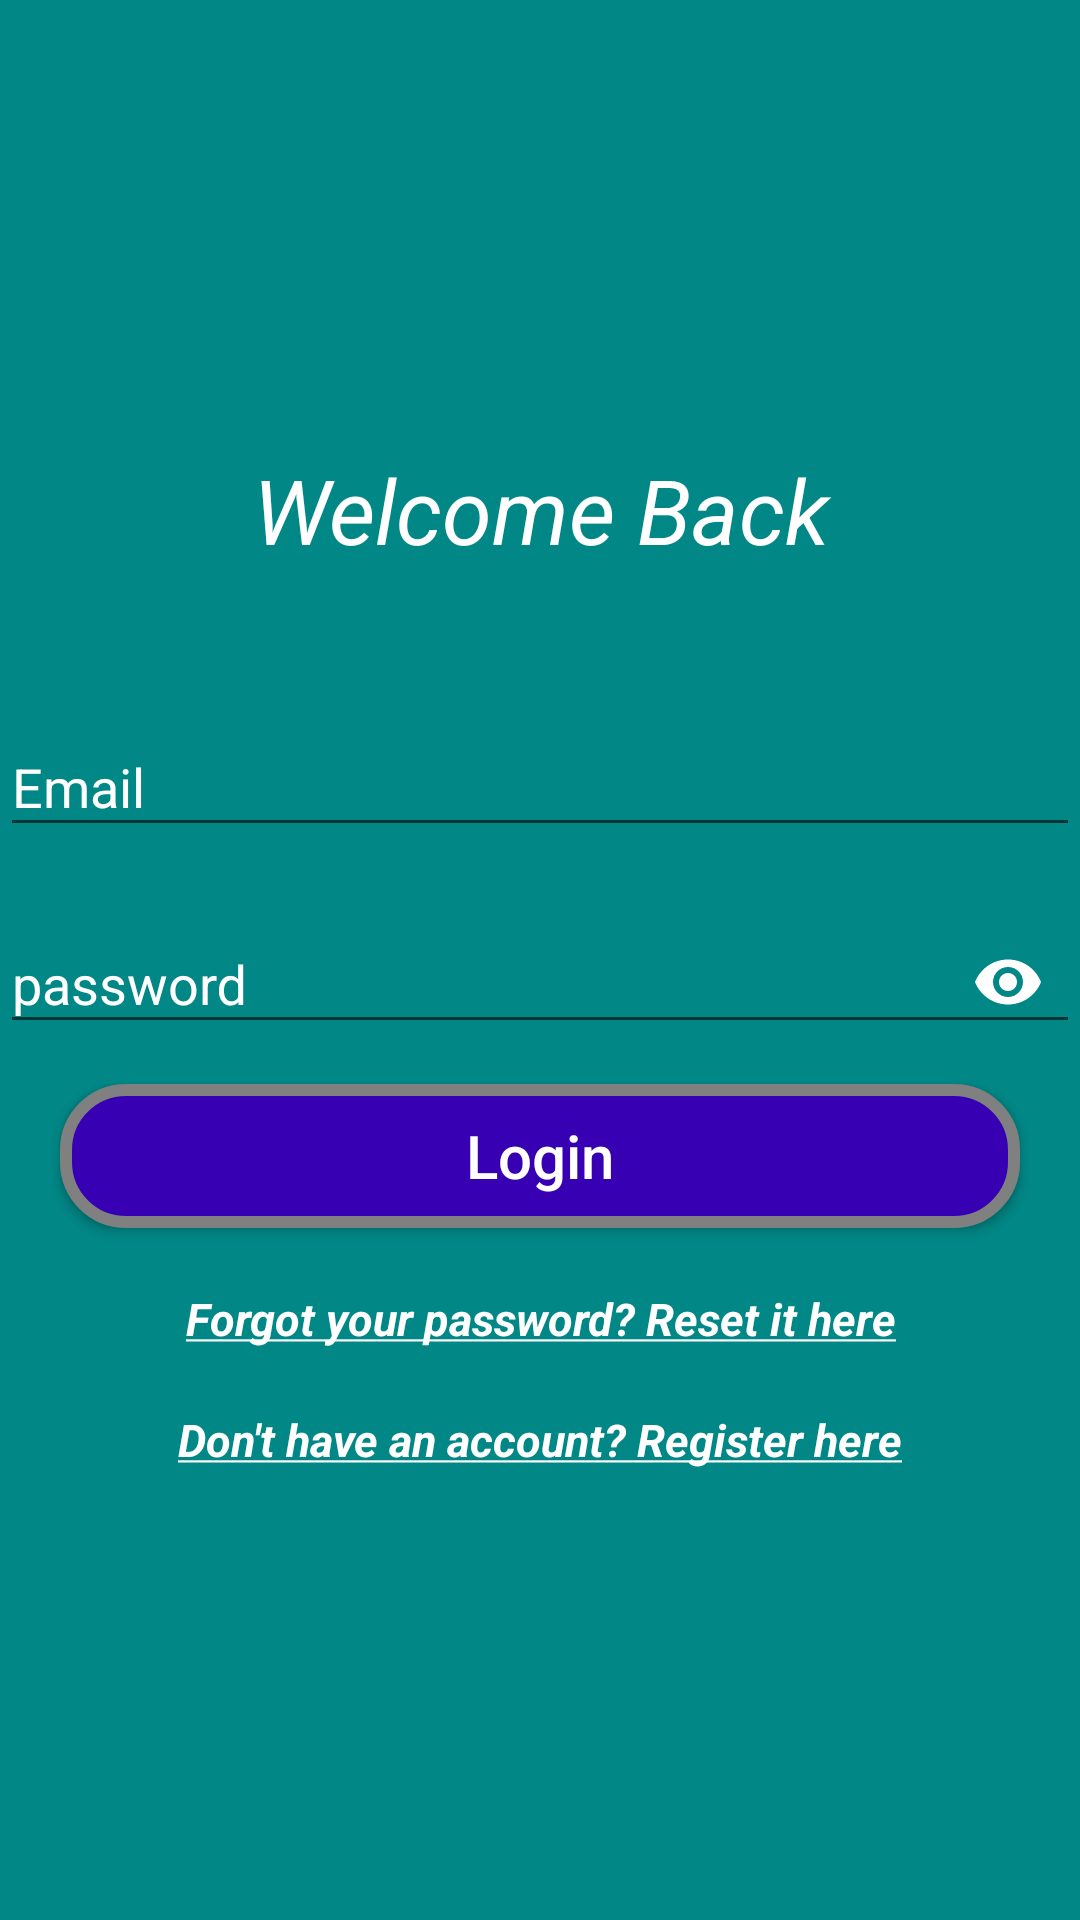

Here is an Android app screen rendered from its layout file. Give the layout XML and the strings, colors and styles it references.
<!-- AndroidManifest.xml: application theme Theme.TrafficApp -->
<!-- res/layout/login_activity_layout.xml -->
<?xml version="1.0" encoding="utf-8"?>
<androidx.constraintlayout.widget.ConstraintLayout xmlns:android="http://schemas.android.com/apk/res/android"
    xmlns:app="http://schemas.android.com/apk/res-auto"
    xmlns:tools="http://schemas.android.com/tools"
    android:layout_width="match_parent"
    android:layout_height="match_parent"
    tools:context=".LoginActivity">

    <LinearLayout
        android:layout_width="match_parent"
        android:layout_height="match_parent"
        android:background="@color/teal_700"
        android:gravity="center"
        android:orientation="vertical">

        <TextView
            android:id="@+id/Login_Label"
            android:layout_width="match_parent"
            android:layout_height="wrap_content"
            android:layout_gravity="center_horizontal"
            android:layout_marginBottom="40dp"
            android:text="Welcome Back"
            android:textAlignment="center"
            android:textColor="@color/white"
            android:textSize="30dp"
            android:textStyle="italic" />

        <com.google.android.material.textfield.TextInputLayout
            android:layout_width="match_parent"
            android:layout_height="wrap_content"
            android:textColorHint="@color/white"
            app:passwordToggleTint="@color/white"
            android:layout_marginBottom="10dp">

            <com.google.android.material.textfield.TextInputEditText
                android:id="@+id/login_email"
                android:layout_width="match_parent"
                android:layout_height="wrap_content"
                android:hint="Email"
                android:inputType="textEmailAddress"
                android:textColor="@color/white" />
        </com.google.android.material.textfield.TextInputLayout>

        <com.google.android.material.textfield.TextInputLayout
            android:layout_width="match_parent"
            android:layout_height="wrap_content"
            android:textColorHint="@color/white"
            app:passwordToggleEnabled="true"
            app:passwordToggleTint="@color/white"
            >

            <com.google.android.material.textfield.TextInputEditText
                android:id="@+id/login_password"
                android:layout_width="match_parent"
                android:layout_height="wrap_content"
                android:hint="password"
                android:inputType="textPassword"
                android:textColor="@color/white" />
        </com.google.android.material.textfield.TextInputLayout>

        <ProgressBar
            android:id="@+id/progressBar"
            android:layout_width="30dp"
            android:layout_height="30dp"
            android:layout_gravity="center|bottom"
            android:layout_marginTop="10dp"
            android:visibility="gone"
            android:indeterminateTint="@color/white"
            />

        <Button
            android:id="@+id/login_btn"
            android:layout_width="match_parent"
            android:layout_height="wrap_content"
            android:layout_marginHorizontal="20dp"
            android:layout_marginTop="10dp"
            android:background="@drawable/button"
            android:text="Login"
            android:textAllCaps="false"
            android:textColor="@color/white"
            android:textSize="20sp" />

        <TextView
            android:id="@+id/btn_reset_password"
            android:layout_width="fill_parent"
            android:layout_height="wrap_content"
            android:layout_marginVertical="20dp"
            android:gravity="center_horizontal"
            android:text="@string/password"
            android:textAllCaps="false"
            android:textColor="@color/white"
            android:textSize="15sp"
            android:textStyle="bold" />

        <TextView
            android:id="@+id/sign_up_button"
            android:layout_width="fill_parent"
            android:layout_height="wrap_content"
            android:gravity="center_horizontal"
            android:text="@string/register"
            android:textAllCaps="false"
            android:textColor="@color/white"
            android:textSize="15sp"
            android:textStyle="bold" />

    </LinearLayout>

</androidx.constraintlayout.widget.ConstraintLayout>
<!-- resources referenced by this layout -->
<resources>
  <color name="teal_700">#FF018786</color>
  <color name="white">#FFFFFFFF</color>
  <!-- drawable button (drawable-v24) -->
  <?xml version="1.0" encoding="utf-8"?>
  <shape xmlns:android="http://schemas.android.com/apk/res/android"
      android:shape="rectangle">
      <stroke
          android:width="4dp"
          android:color="@color/HintText" />
      <corners android:radius="20dp" />
      <solid android:color="@color/purple_700" />
  </shape>
  <string name="password"><u><b><i>Forgot your password? Reset it here</i></b></u></string>
  <string name="register"><u><b><i>Don\'t have an account? Register here</i></b></u></string>
  <style name="Theme.TrafficApp" parent="Theme.AppCompat.Light.NoActionBar">
          
          <item name="colorPrimary">@color/purple_500</item>
          <item name="colorPrimaryVariant">@color/purple_700</item>
          <item name="colorOnPrimary">@color/white</item>
          
          <item name="colorSecondary">@color/teal_200</item>
          <item name="colorSecondaryVariant">@color/teal_700</item>
          <item name="colorOnSecondary">@color/black</item>
          
          <item name="android:statusBarColor" tools:targetApi="l">?attr/colorPrimaryVariant</item>
          
      </style>
  <color name="HintText">#808080</color>
  <color name="purple_700">#FF3700B3</color>
  <color name="purple_500">#FF6200EE</color>
  <color name="teal_200">#FF03DAC5</color>
  <color name="black">#FF000000</color>
</resources>
